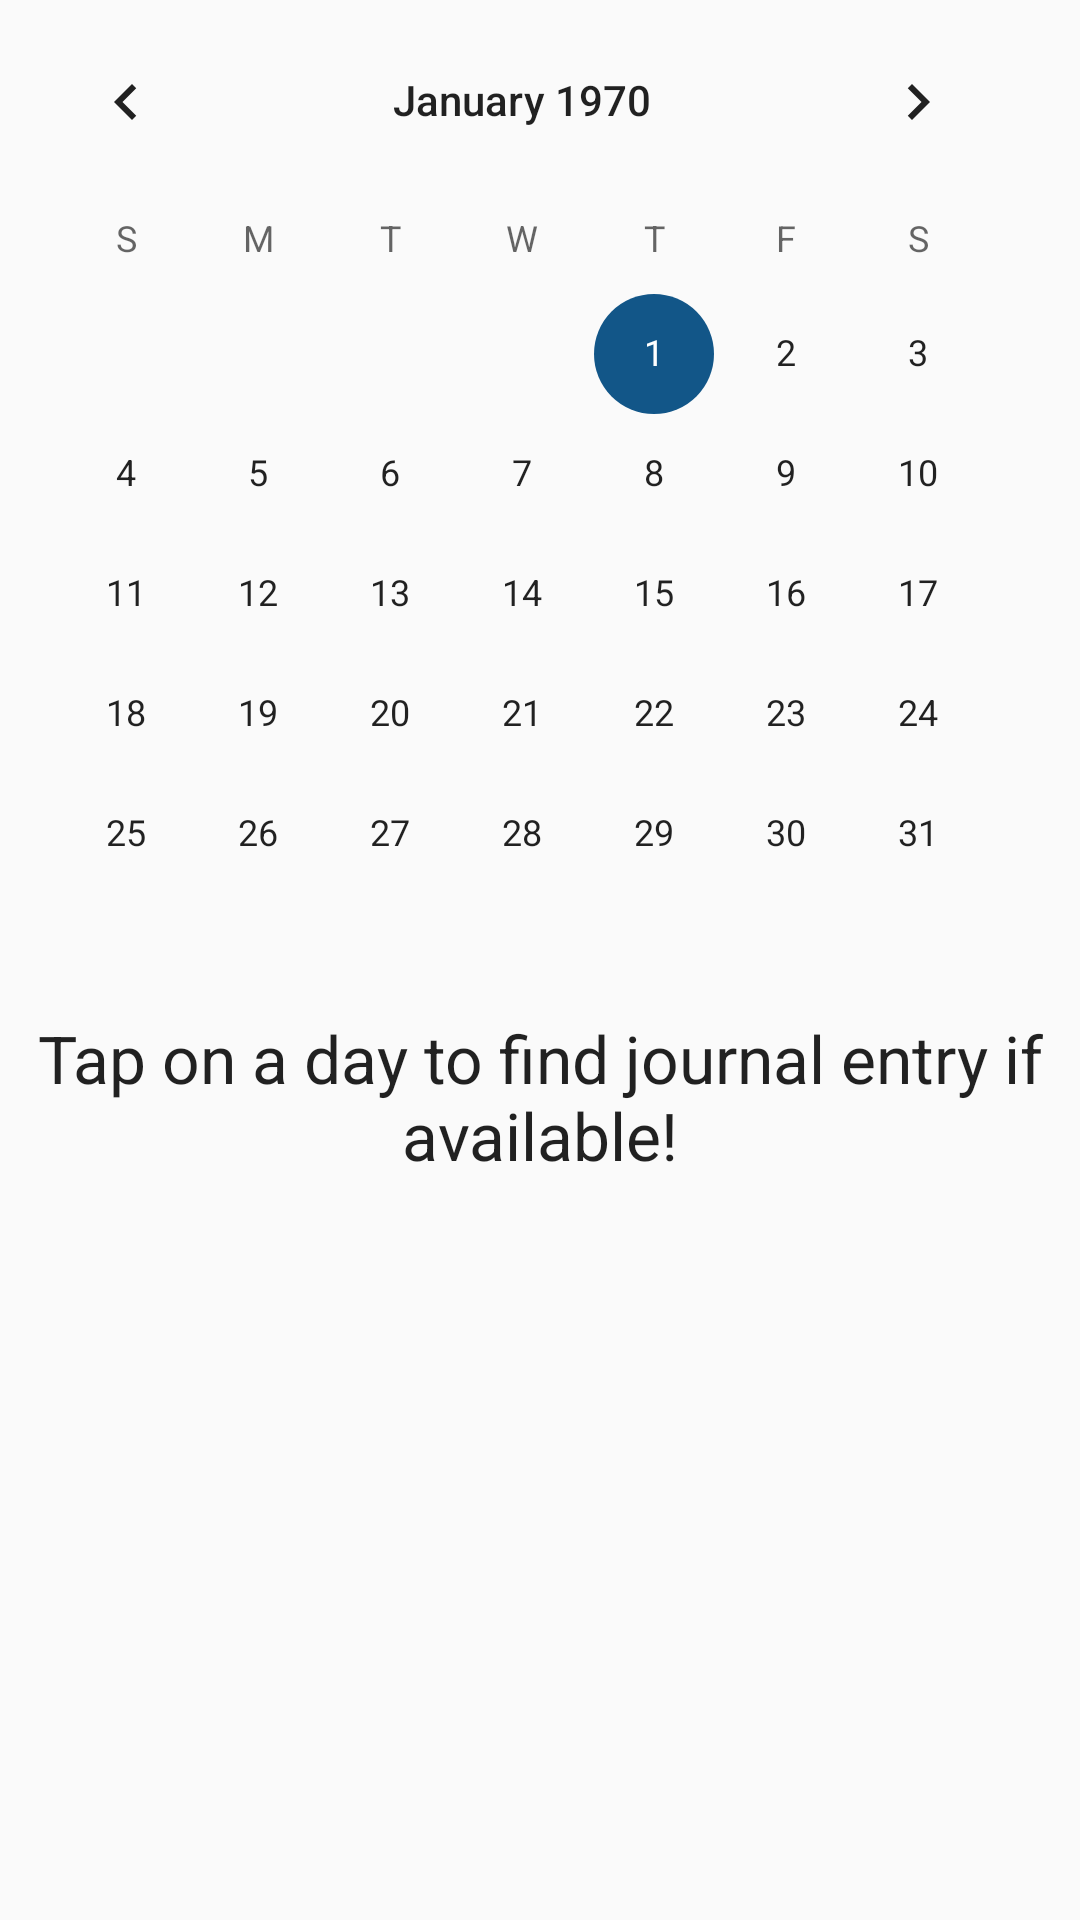

Android layout source for this screen:
<!-- AndroidManifest.xml: application theme AppTheme -->
<!-- res/layout/fragment_calendar.xml -->
<FrameLayout xmlns:android="http://schemas.android.com/apk/res/android"
    xmlns:tools="http://schemas.android.com/tools"
    android:layout_width="match_parent"
    android:layout_height="match_parent"
    tools:context="quickjournal.bhupendrashekhawat.me.android.quickjournal.CalendarFragment">

    <LinearLayout
        android:layout_width="match_parent"
        android:layout_height="match_parent"
        android:orientation="vertical">

        <CalendarView
            android:layout_width="wrap_content"
            android:layout_height="wrap_content"
            android:layout_alignParentTop="true"
            android:layout_alignParentLeft="true"
            android:layout_alignParentStart="true"
            android:id="@+id/calendarView"
            android:contentDescription="@string/calendar_view_desc"/>


        <FrameLayout
            android:layout_width="match_parent"
            android:layout_height="wrap_content">

            <TextView android:id="@+id/empty_card_textview"
                android:layout_width="match_parent"
                android:layout_height="match_parent"
                android:gravity="center"
                android:textAppearance="?android:attr/textAppearanceLarge"
                android:text="@string/string_calendar_fragment_start"
                android:visibility="visible"/>
            <include
                android:id="@+id/calendar_fragment_journal_entry_card"
                layout="@layout/journal_entry_item"
                android:layout_width="match_parent"
                android:layout_height="wrap_content"
                android:visibility="gone"
                android:contentDescription="@string/card_to_show_journal_entry"/>


        </FrameLayout>


    </LinearLayout>




</FrameLayout>
<!-- res/layout/journal_entry_item.xml (included above) -->
<?xml version="1.0" encoding="utf-8"?>
<android.support.v7.widget.CardView
    xmlns:app="http://schemas.android.com/apk/res-auto"
    xmlns:card_view="http://schemas.android.com/apk/res-auto"
    xmlns:android="http://schemas.android.com/apk/res/android"
    android:id="@+id/card_view"
    app:cardUseCompatPadding="true"
    card_view:cardElevation="4dp"
    android:layout_centerHorizontal="true"
    android:layout_width="match_parent"
    android:layout_height="wrap_content"
    card_view:cardCornerRadius="3dp"

    >
    <LinearLayout
        xmlns:android="http://schemas.android.com/apk/res/android"
        android:layout_width="wrap_content"
        android:layout_height="wrap_content"
        xmlns:card_view="http://schemas.android.com/tools"
        android:orientation="vertical">

        <TextView
            android:id="@+id/date_textview"
            android:layout_width="match_parent"
            android:layout_height="wrap_content"
            android:textSize="16sp"
            android:textAppearance="?android:attr/textAppearanceLarge"
            android:color="#f3f3f3"
            android:layout_gravity="center_horizontal"
            android:padding="12dp"/>


        <TextView
            android:id="@+id/gratefulone_textview"
            android:layout_width="match_parent"
            android:layout_height="wrap_content"
            android:textSize="12sp"
            android:textAppearance="?android:attr/textAppearanceMedium"
            android:color="#f3f3f3"
            android:layout_gravity="center_horizontal"
            android:padding="12dp"/>
    </LinearLayout>

</android.support.v7.widget.CardView>
<!-- resources referenced by this layout -->
<resources>
  <string name="calendar_view_desc">Calendar view to choose date</string>
  <string name="card_to_show_journal_entry">Card to show journal entry for selected day</string>
  <string name="string_calendar_fragment_start">Tap on a day to find journal entry if available!</string>
  <style name="AppTheme" parent="Theme.AppCompat.Light.DarkActionBar">
          
          <item name="colorPrimary">@color/colorPrimary</item>
          <item name="colorPrimaryDark">@color/colorPrimaryDark</item>
          <item name="colorAccent">@color/colorAccent</item>
      </style>
  <color name="colorPrimary">#125688</color>
  <color name="colorPrimaryDark">#0f4871</color>
  <color name="colorAccent">#125688</color>
</resources>
